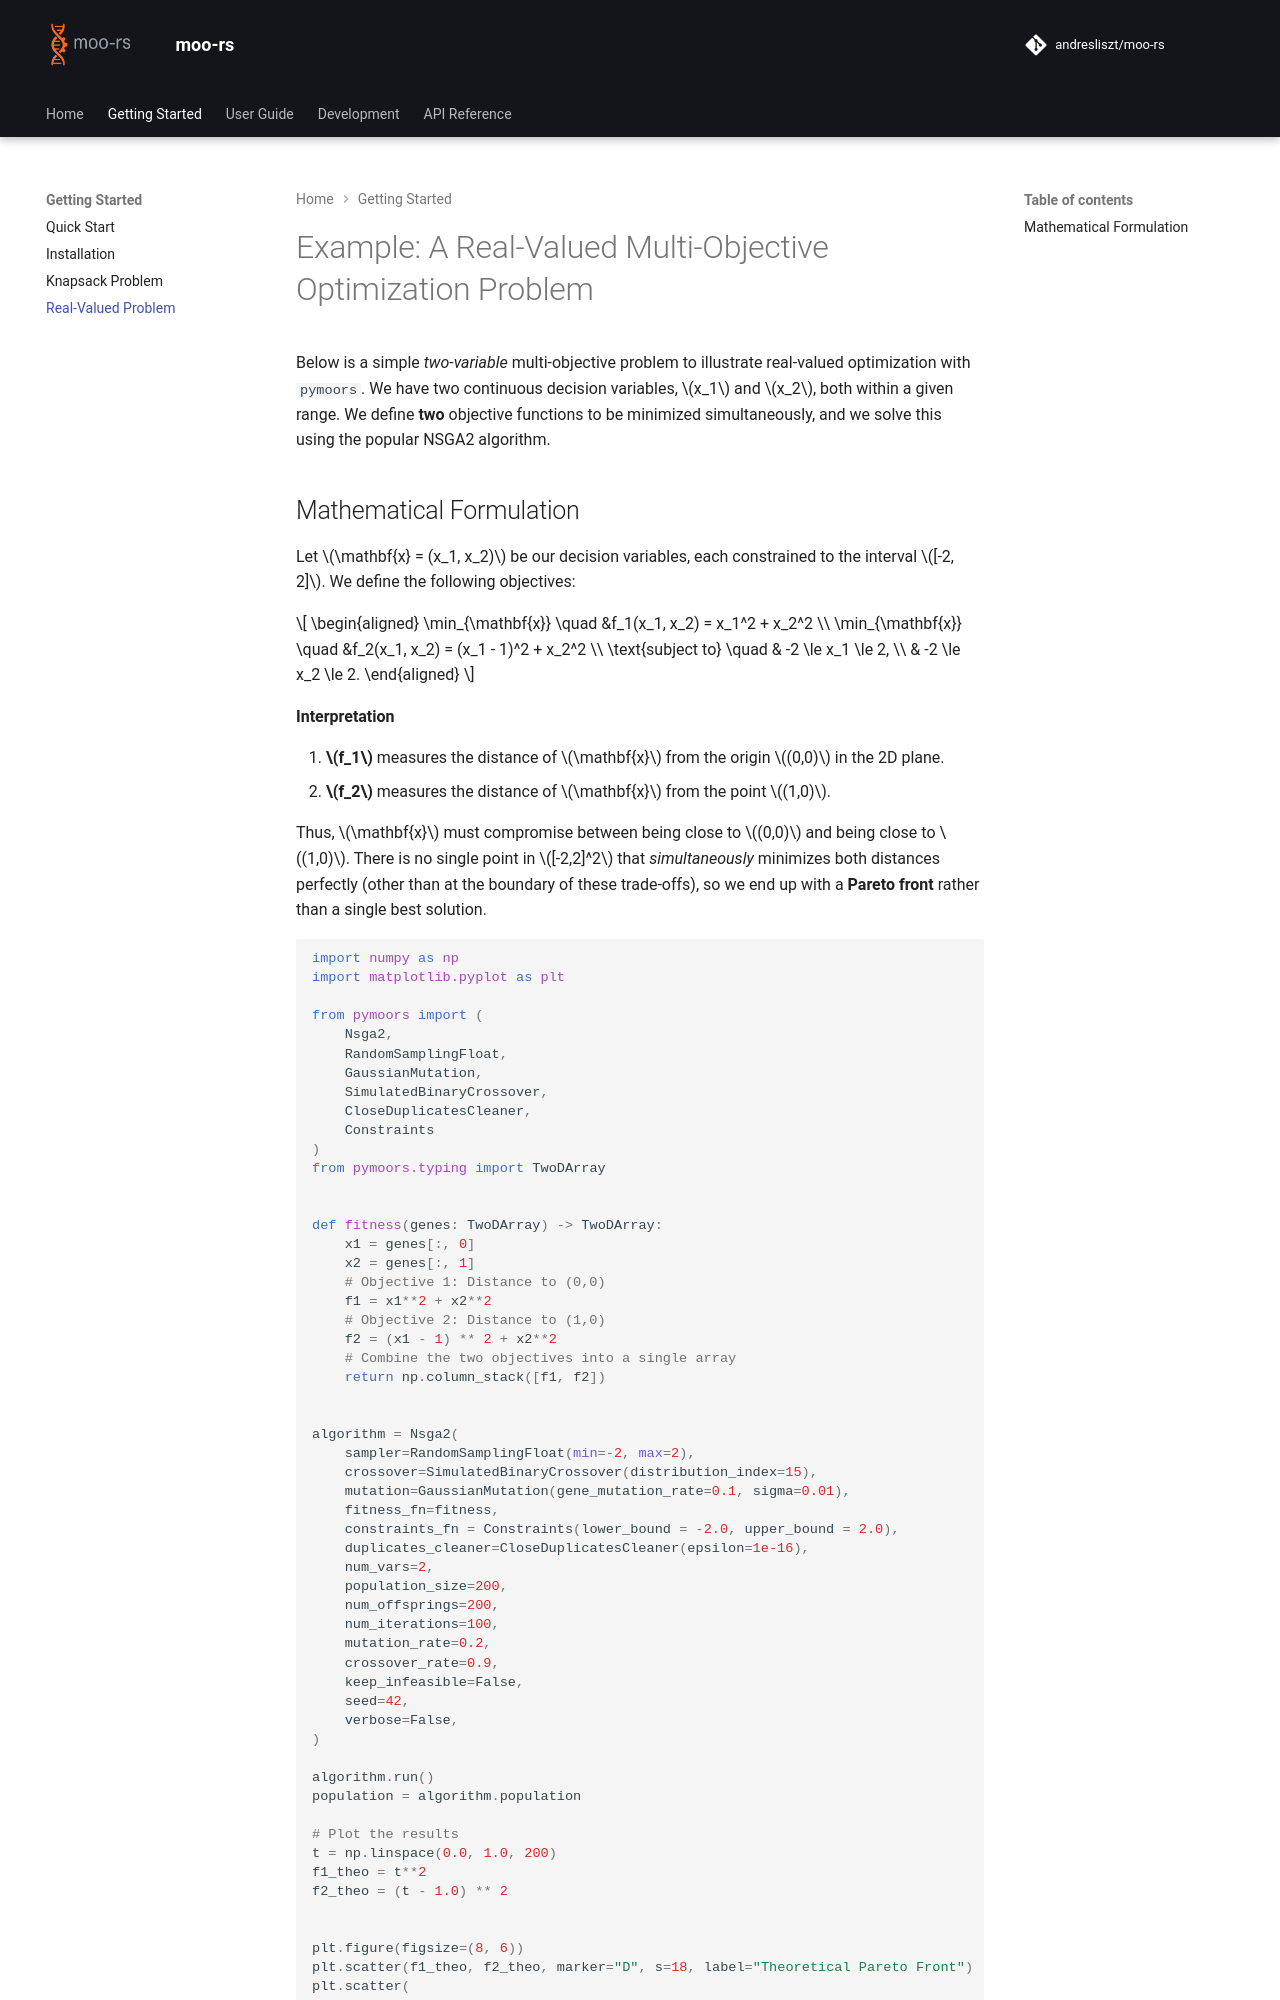

repository: andresliszt/pymoors · page: getting_started/real_valued.html · generator: mkdocs

# Example: A Real-Valued Multi-Objective Optimization Problem

Below is a simple *two-variable* multi-objective problem to illustrate real-valued optimization with `pymoors`. We have two continuous decision variables, $x_1$ and $x_2$, both within a given range. We define **two** objective functions to be minimized simultaneously, and we solve this using the popular NSGA2 algorithm.
